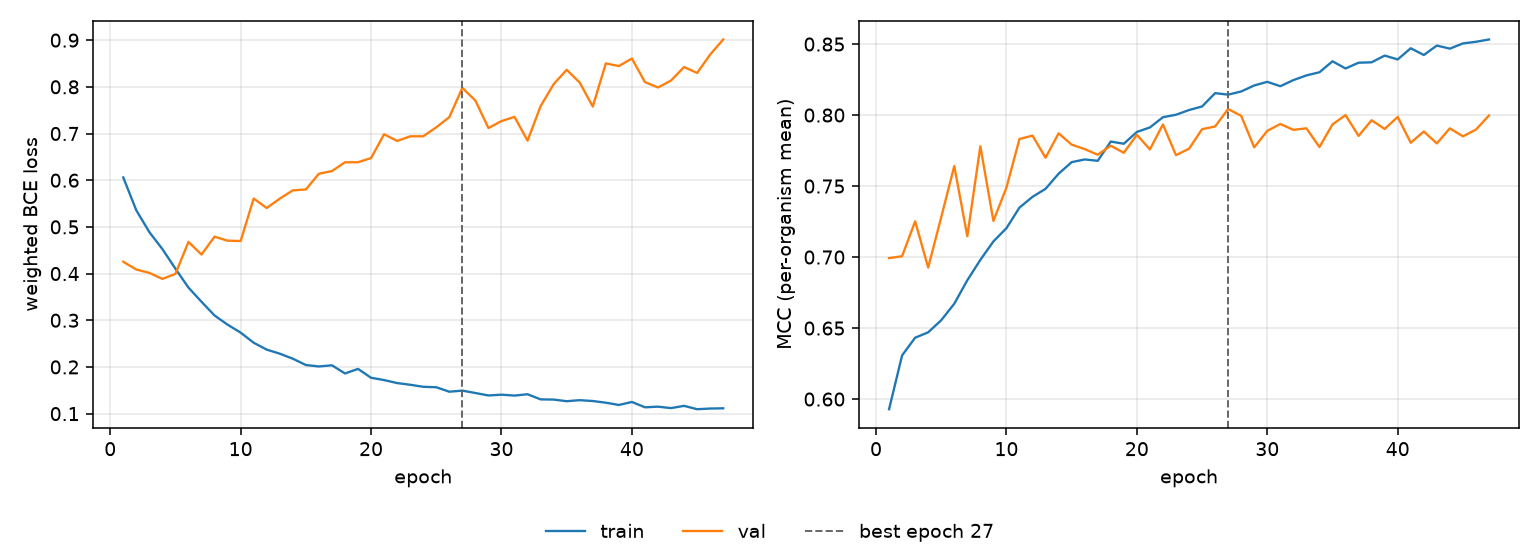

Values plotted in this chart, from the file beside it:
epoch, tr_loss, vl_loss, tr_mcc, vl_mcc, is_best
1, 0.6059, 0.4254, 0.5929, 0.6993, False
2, 0.5355, 0.4087, 0.6308, 0.7006, False
3, 0.4888, 0.4015, 0.6432, 0.7252, False
4, 0.4525, 0.3886, 0.647, 0.6926, False
5, 0.4105, 0.3992, 0.6555, 0.7281, False
6, 0.37, 0.4678, 0.6671, 0.7641, False
7, 0.3396, 0.4407, 0.6837, 0.7147, False
8, 0.3103, 0.479, 0.698, 0.778, False
9, 0.2905, 0.4705, 0.711, 0.7254, False
10, 0.2735, 0.4697, 0.7203, 0.7489, False
11, 0.2519, 0.5608, 0.7349, 0.7831, False
12, 0.2371, 0.5404, 0.7424, 0.7855, False
13, 0.2285, 0.5605, 0.7481, 0.77, False
14, 0.2177, 0.5782, 0.7587, 0.7871, False
15, 0.2041, 0.5801, 0.7668, 0.7792, False
16, 0.201, 0.6138, 0.7687, 0.776, False
17, 0.2035, 0.6195, 0.7678, 0.7721, False
18, 0.186, 0.6383, 0.7813, 0.7784, False
19, 0.1958, 0.6385, 0.7798, 0.7734, False
20, 0.1768, 0.6474, 0.7881, 0.7861, False
21, 0.1719, 0.6984, 0.7913, 0.7758, False
22, 0.1655, 0.684, 0.7985, 0.7934, False
23, 0.1619, 0.694, 0.8002, 0.7718, False
24, 0.1575, 0.6941, 0.8035, 0.7763, False
25, 0.1566, 0.7133, 0.8061, 0.7901, False
26, 0.147, 0.7349, 0.8154, 0.792, False
27, 0.1493, 0.7978, 0.8144, 0.8043, True
28, 0.1442, 0.7706, 0.8166, 0.7995, False
29, 0.1389, 0.7117, 0.8209, 0.7773, False
30, 0.1406, 0.7267, 0.8234, 0.7889, False
31, 0.1387, 0.7356, 0.8203, 0.7937, False
32, 0.1415, 0.6847, 0.8246, 0.7896, False
33, 0.1306, 0.7586, 0.8279, 0.7907, False
34, 0.1301, 0.8057, 0.8301, 0.7775, False
35, 0.1266, 0.8365, 0.8379, 0.7934, False
36, 0.1288, 0.809, 0.8328, 0.8, False
37, 0.127, 0.7577, 0.8369, 0.7853, False
38, 0.1234, 0.8501, 0.8372, 0.7964, False
39, 0.1186, 0.8445, 0.8419, 0.7902, False
40, 0.125, 0.8606, 0.8392, 0.7987, False
41, 0.1136, 0.8101, 0.8471, 0.7805, False
42, 0.1149, 0.7986, 0.8423, 0.7884, False
43, 0.1118, 0.8135, 0.8489, 0.78, False
44, 0.1167, 0.8424, 0.8468, 0.7907, False
45, 0.1095, 0.8297, 0.8504, 0.785, False
46, 0.1109, 0.8691, 0.8516, 0.7898, False
47, 0.1114, 0.9014, 0.8532, 0.7997, False
